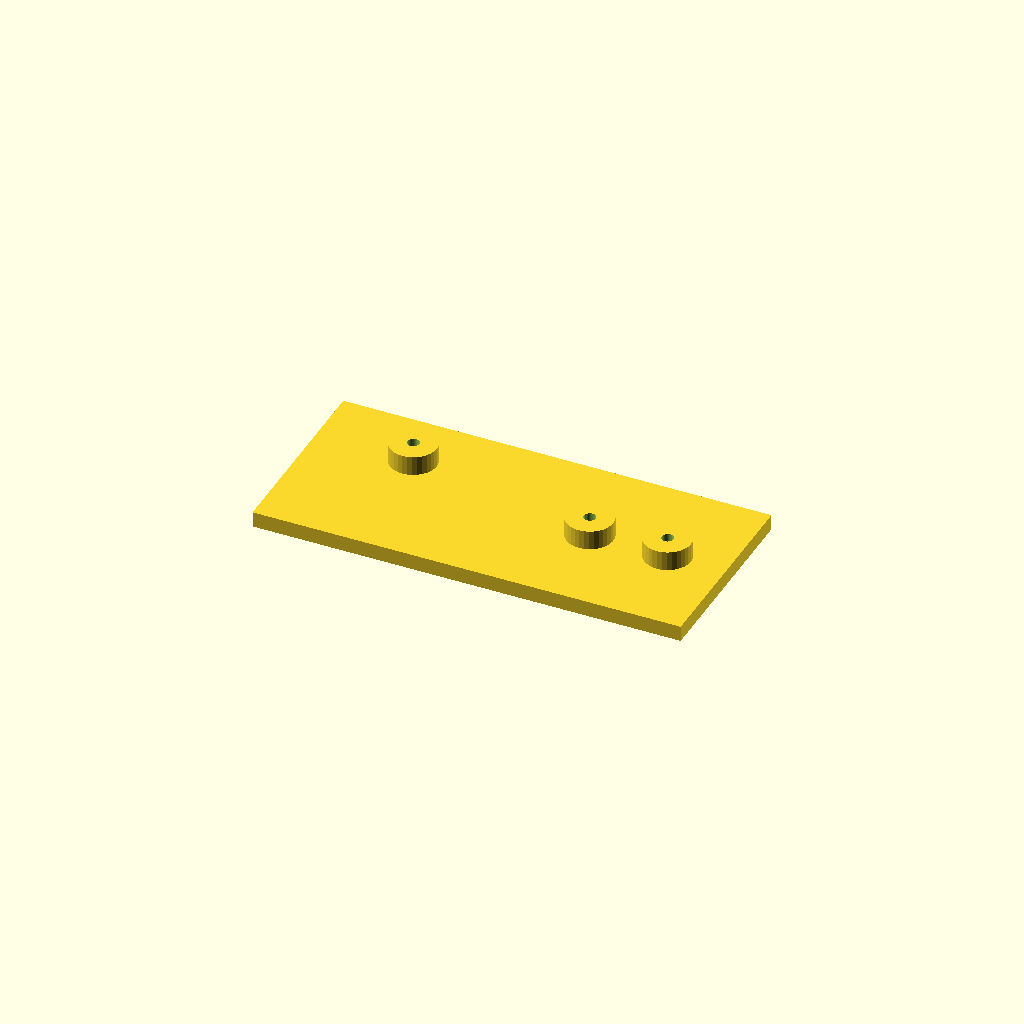
Cell 1: the model at its default parameters.
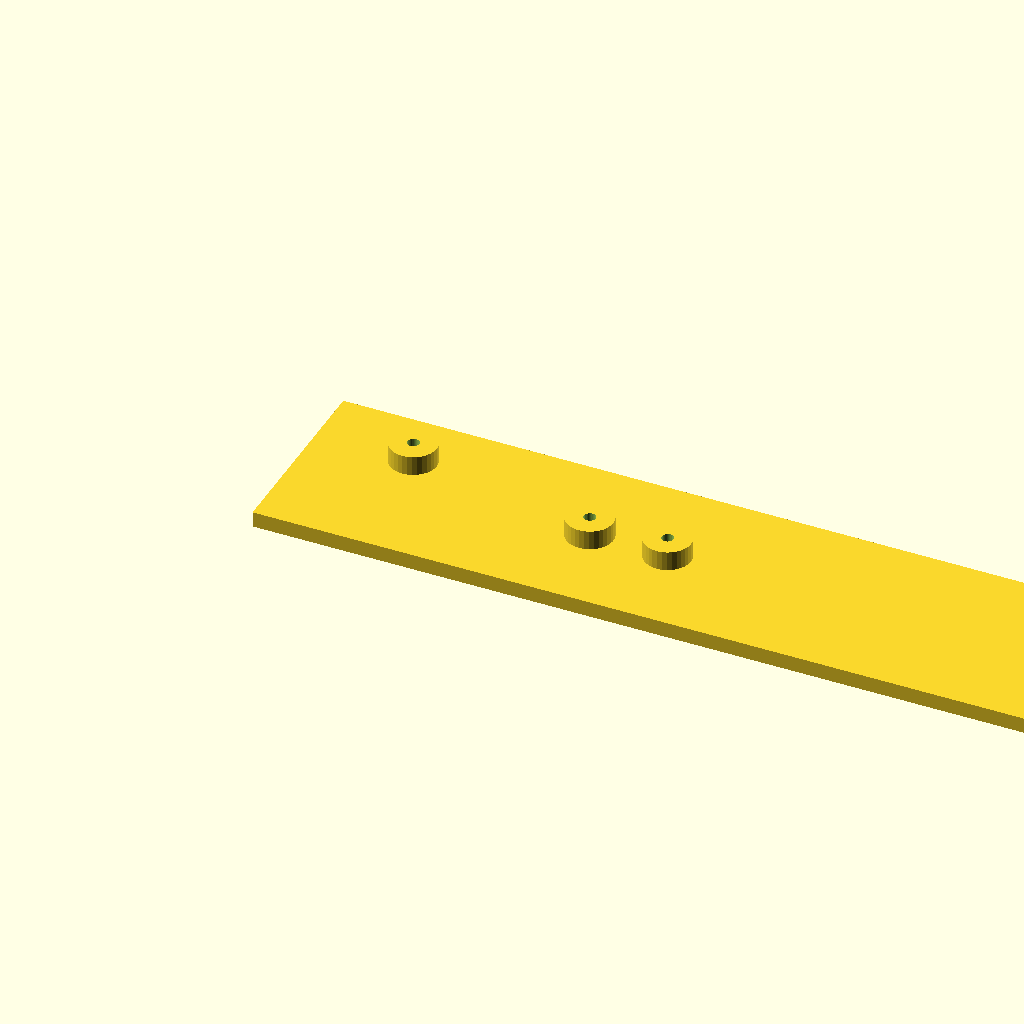
Cell 2 — plate_l set to 220, the other parameters unchanged.
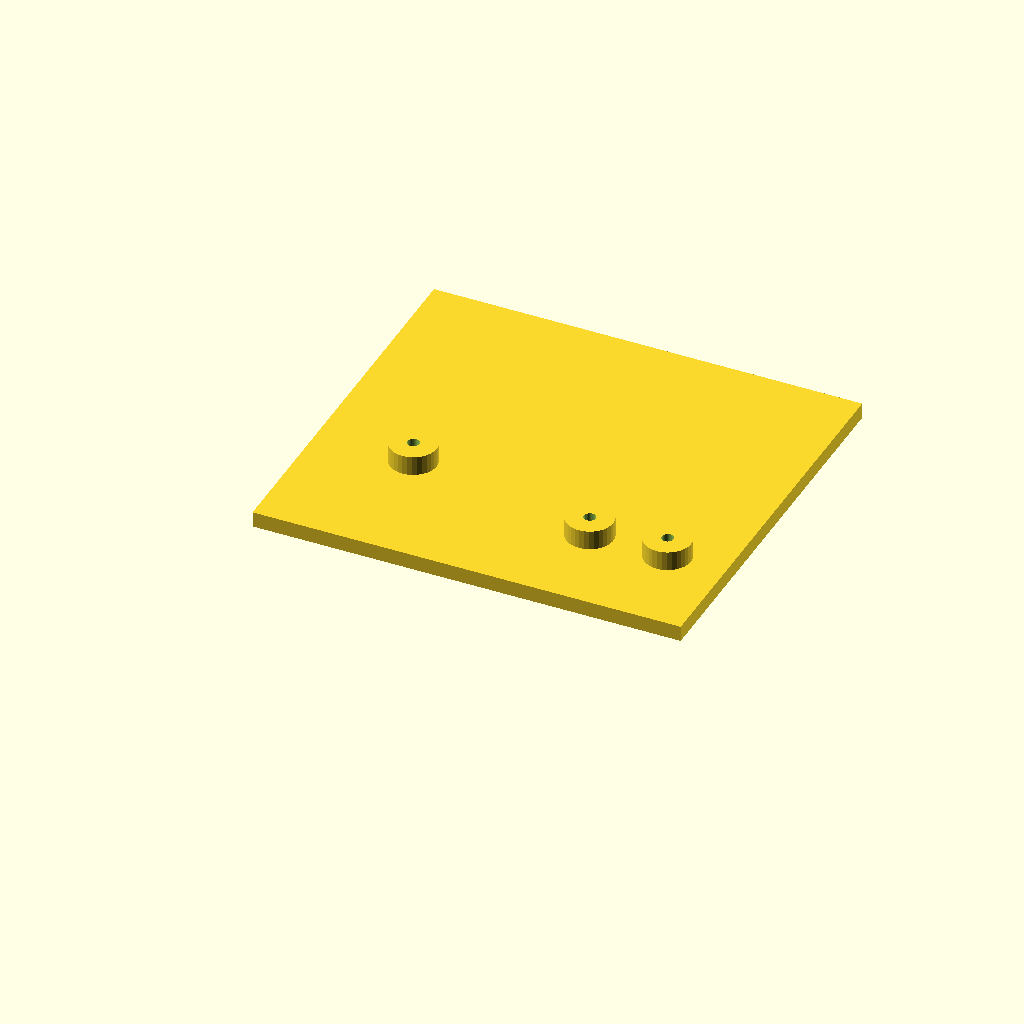
Cell 3 — plate_w set to 100, the other parameters unchanged.
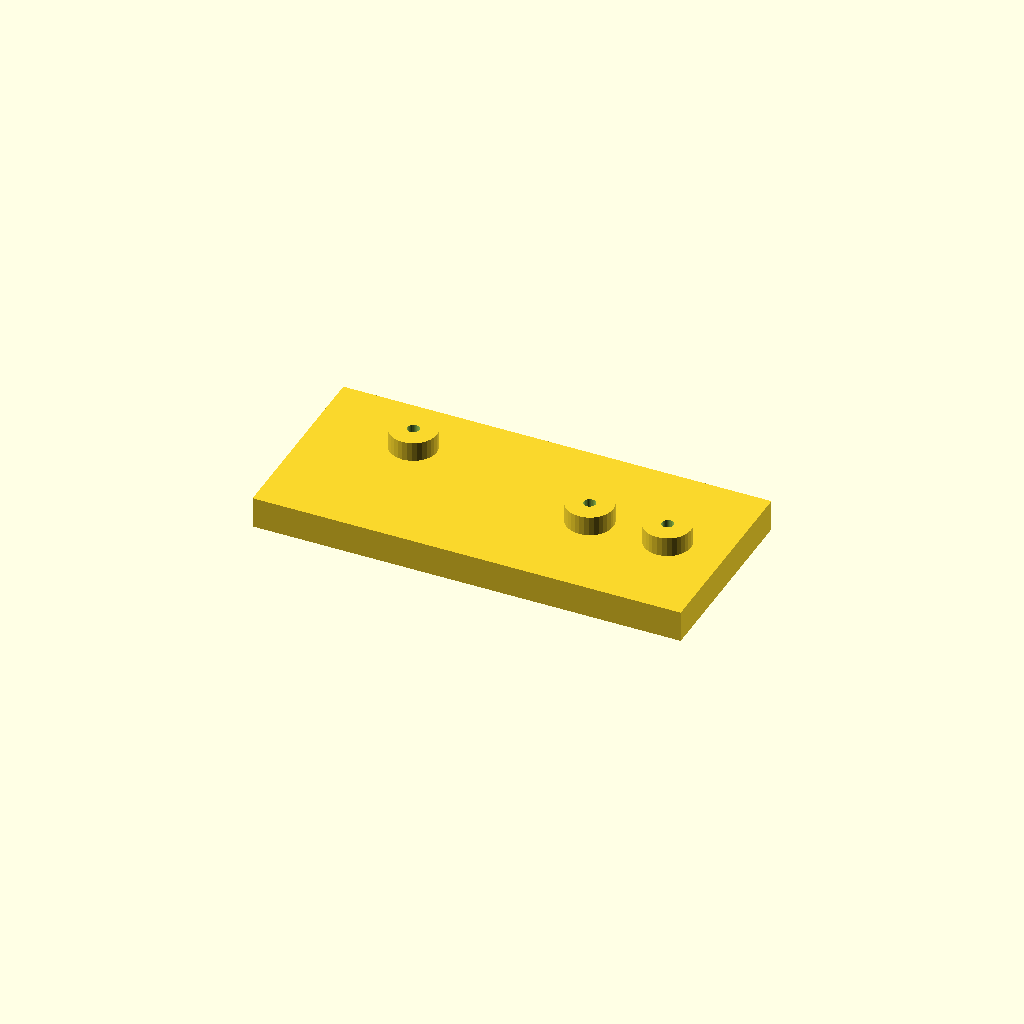
Cell 4 — plate_t set to 8, the other parameters unchanged.
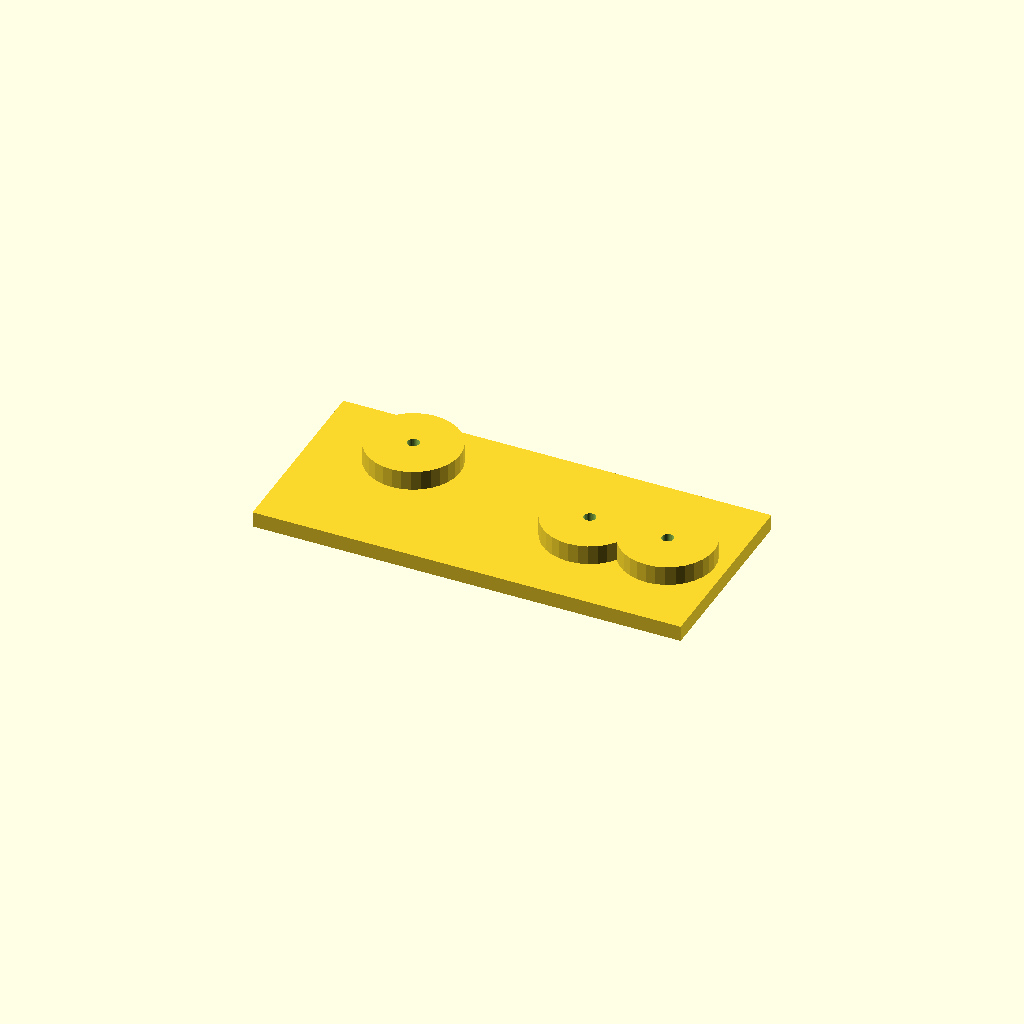
Cell 5: boss_d = 24 (everything else at default).
All cells are drawn from one camera (rotation 55°, 0°, 25°, orthographic, colour scheme Cornfield), so only the parameter changes between them.
OpenSCAD source file optional_data/data/scale1/hardlayouts/part_0169.scad:
$fn = 32;

// ----------------------------------------------------------------------
// Boss field: plate with bosses at given coordinates
// ----------------------------------------------------------------------

// --- parameters (mm) ---
plate_l = 110;            // plate length, X
plate_w = 50;             // plate width, Y
plate_t = 4;              // plate thickness, Z
boss_d = 12;              // boss diameter
boss_h = 5;               // boss height above the plate
bore_d = 3;               // boss bore

total_h = plate_t + boss_h;  // overall height

difference() {
  union() {
    cube([plate_l, plate_w, plate_t]);
    translate([25, 35, plate_t]) cylinder(h = boss_h, d = boss_d);
    translate([75, 25, plate_t]) cylinder(h = boss_h, d = boss_d);
    translate([95, 25, plate_t]) cylinder(h = boss_h, d = boss_d);
  }
  translate([25, 35, -1]) cylinder(h = total_h + 2, d = bore_d);
  translate([75, 25, -1]) cylinder(h = total_h + 2, d = bore_d);
  translate([95, 25, -1]) cylinder(h = total_h + 2, d = bore_d);
}
Customizer parameters (derived from the source; name, type, default, range or options):
plate_l: number, default 110
plate_w: number, default 50
plate_t: number, default 4
boss_d: number, default 12
boss_h: number, default 5
bore_d: number, default 3
